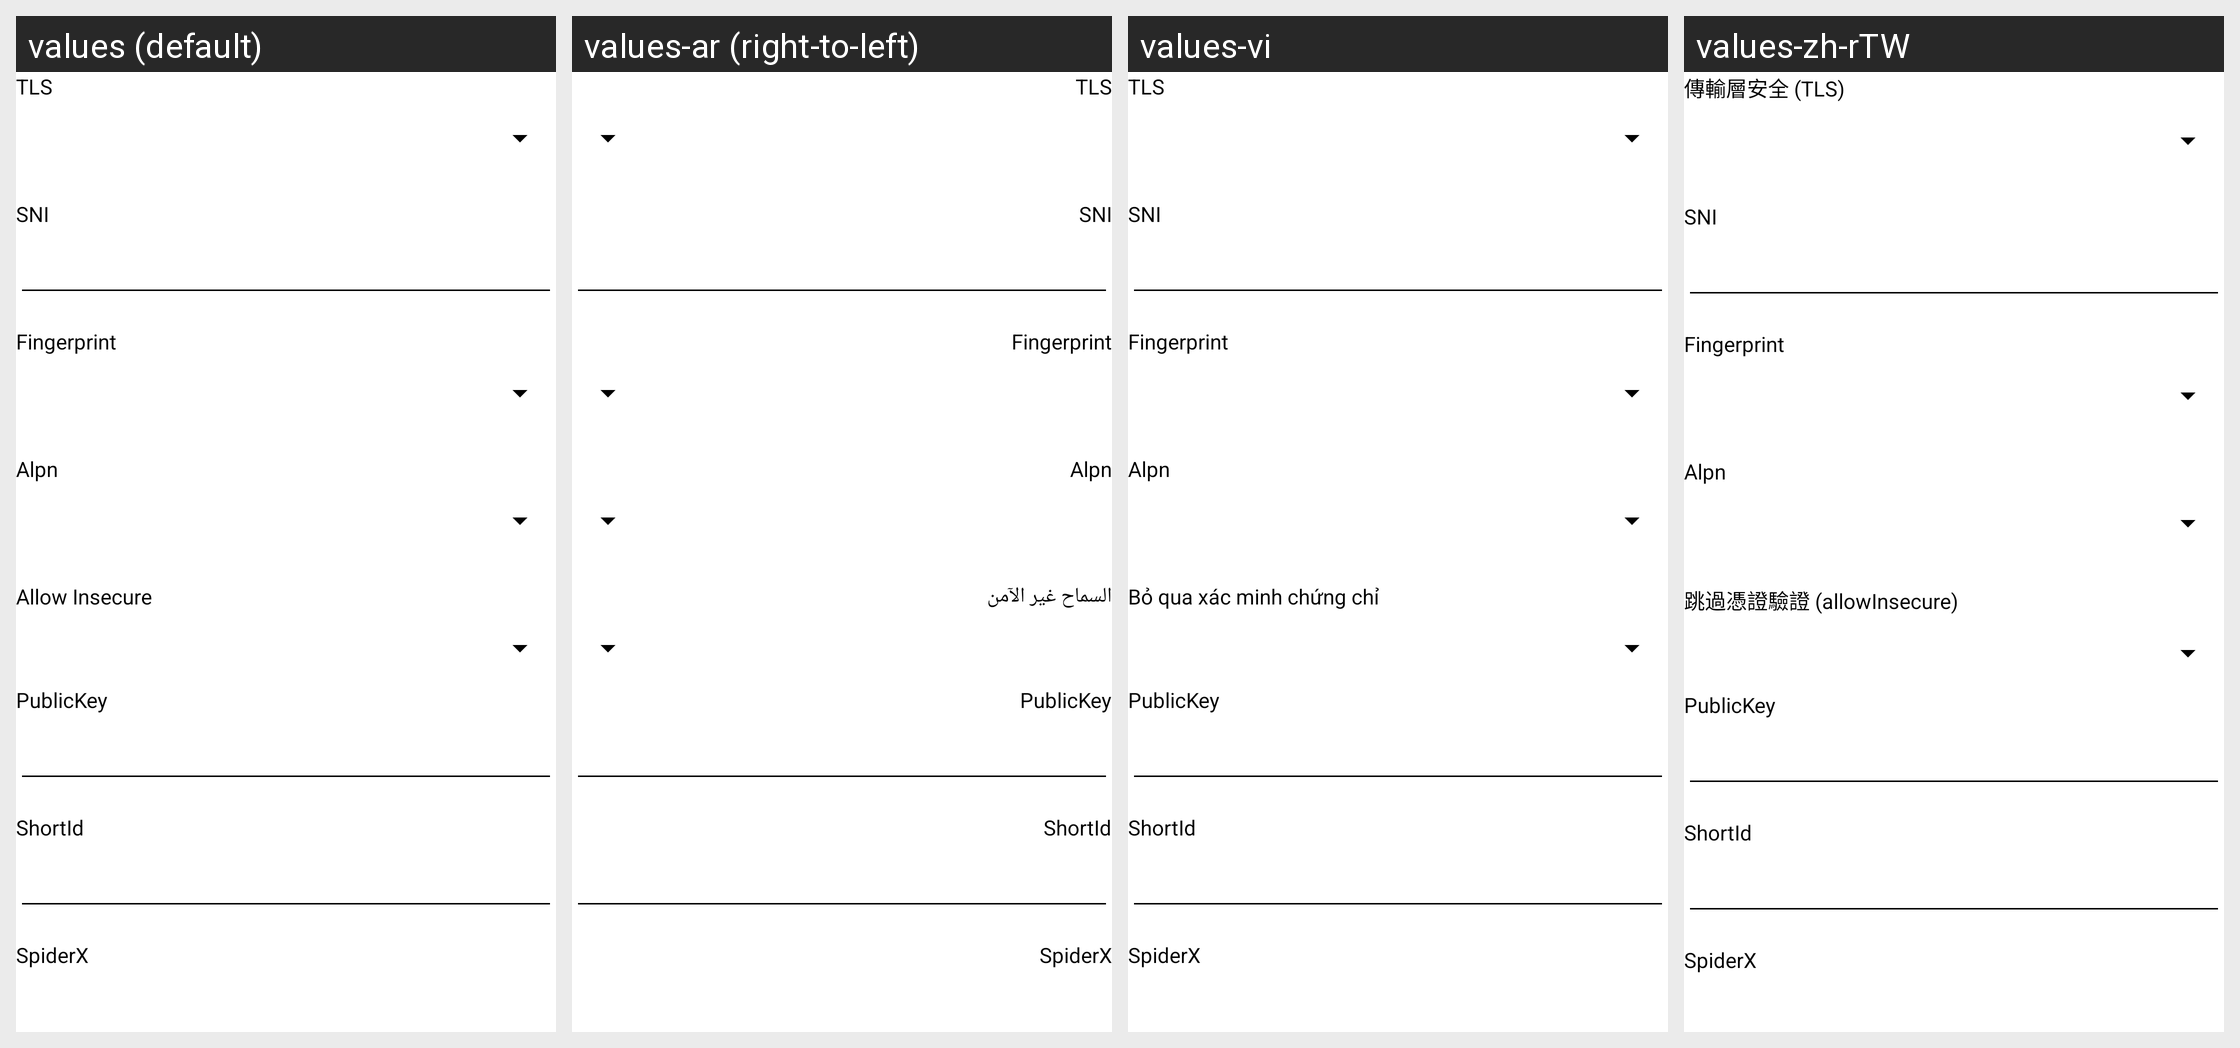

Locale-by-locale string values for the Android screen shown in this grid:
Android screen res/layout/tls_layout.xml rendered under 4 locales, left to right: values (default), values-ar (right-to-left), values-vi, values-zh-rTW. Device: Nexus 5 (rendered at 1080×1920; each locale shown at half size, 540×960, under a caption strip naming it); theme AppTheme.
Other locales in the repository, not shown: values-bn, values-fa, values-ru, values-zh-rCN.
Strings drawn on this screen, with the default value and each locale's value (text and hints the layout hard-codes, and strings that could not be matched under every locale, appear in the picture but are not listed):

server_lab_stream_security
  values: TLS
  values-ar: TLS
  values-vi: TLS
  values-zh-rTW: 傳輸層安全 (TLS)

server_lab_sni
  values: SNI
  values-ar: SNI
  values-vi: SNI
  values-zh-rTW: SNI

server_lab_stream_fingerprint
  values: Fingerprint
  values-ar: Fingerprint  [not translated; the default value is used]
  values-vi: Fingerprint  [not translated; the default value is used]
  values-zh-rTW: Fingerprint  [not translated; the default value is used]

server_lab_stream_alpn
  values: Alpn
  values-ar: Alpn  [not translated; the default value is used]
  values-vi: Alpn  [not translated; the default value is used]
  values-zh-rTW: Alpn  [not translated; the default value is used]

server_lab_allow_insecure
  values: Allow Insecure
  values-ar: السماح غير الآمن
  values-vi: Bỏ qua xác minh chứng chỉ
  values-zh-rTW: 跳過憑證驗證 (allowInsecure)

server_lab_public_key
  values: PublicKey
  values-ar: PublicKey  [not translated; the default value is used]
  values-vi: PublicKey  [not translated; the default value is used]
  values-zh-rTW: PublicKey  [not translated; the default value is used]

server_lab_short_id
  values: ShortId
  values-ar: ShortId  [not translated; the default value is used]
  values-vi: ShortId  [not translated; the default value is used]
  values-zh-rTW: ShortId  [not translated; the default value is used]

server_lab_spider_x
  values: SpiderX
  values-ar: SpiderX  [not translated; the default value is used]
  values-vi: SpiderX  [not translated; the default value is used]
  values-zh-rTW: SpiderX  [not translated; the default value is used]
